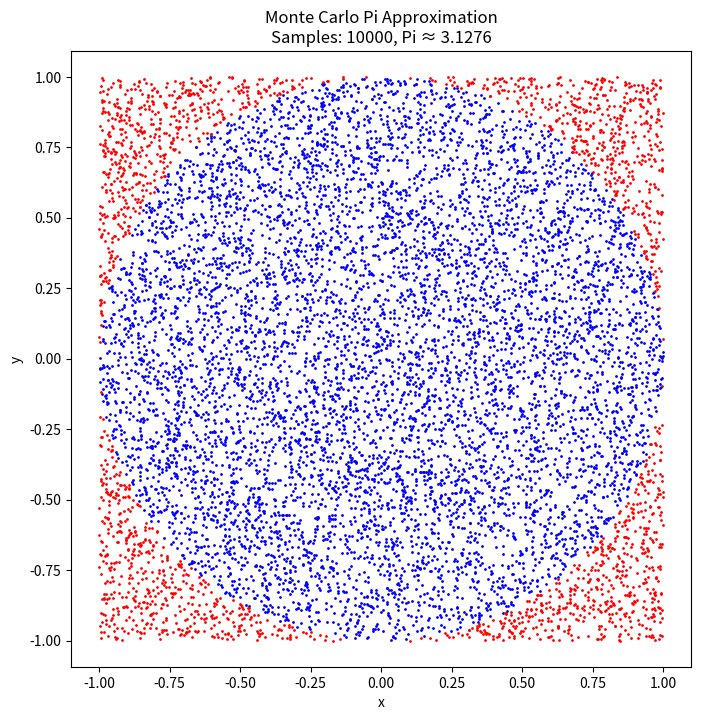

Recreate this plot in Python.
import numpy as np
import matplotlib.pyplot as plt

def montecarlo_pi_approximation(num_samples):
    """Approximate Pi using the Monte Carlo method."""
    # Generate random points
    x = np.random.rand(num_samples) * 2 - 1  # Scale to [-1, 1]
    y = np.random.rand(num_samples) * 2 - 1  # Scale to [-1, 1]
    inside_circle = x**2 + y**2 <= 1  # Check if points are inside the unit circle
    
    # Approximate Pi
    pi_approx = 4 * np.sum(inside_circle) / num_samples
    
    # Plotting
    plt.figure(figsize=(8,8))
    plt.scatter(x[inside_circle], y[inside_circle], color='blue', s=1)
    plt.scatter(x[~inside_circle], y[~inside_circle], color='red', s=1)
    plt.xlabel('x')
    plt.ylabel('y')
    plt.title(f'Monte Carlo Pi Approximation\nSamples: {num_samples}, Pi ≈ {pi_approx}')
    plt.axis('equal')
    plt.show()
    
    return pi_approx

# Example usage
num_samples = 10000
montecarlo_pi_approximation(num_samples)
